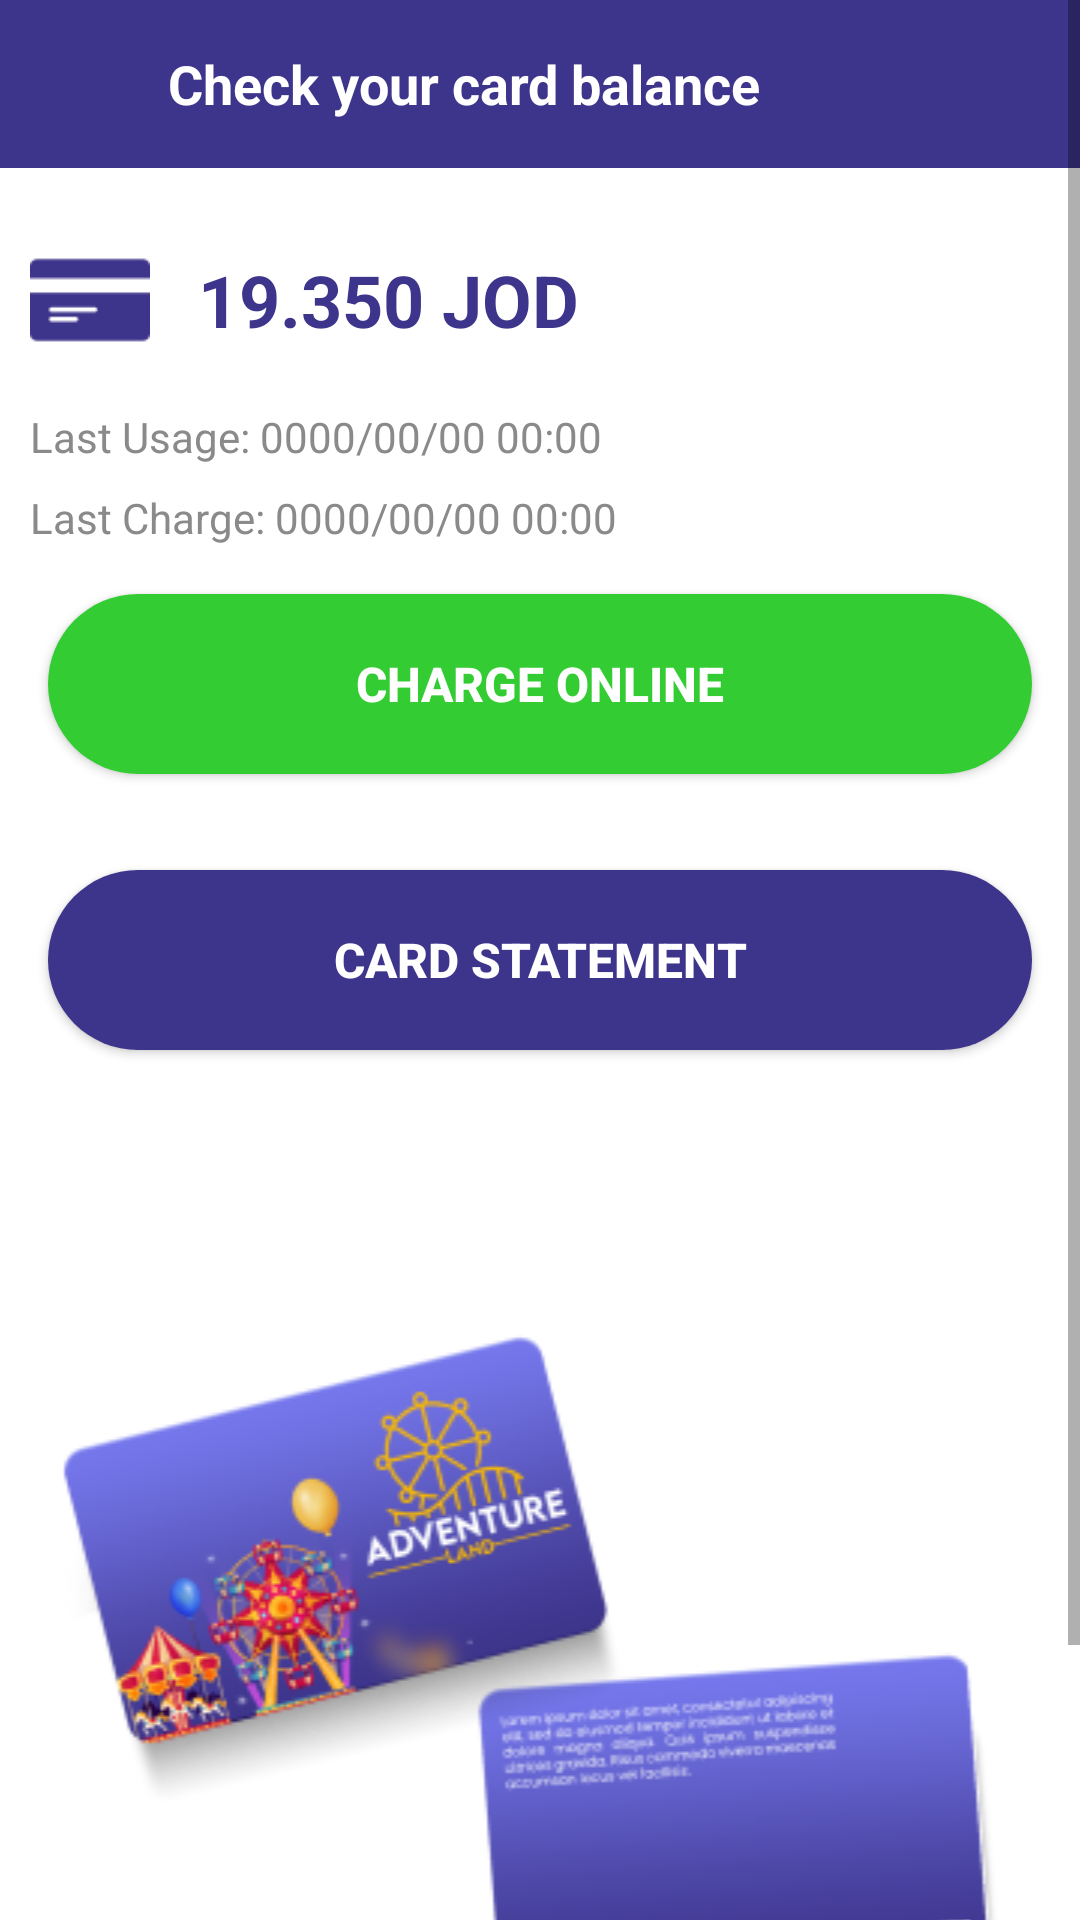

Write the Android layout XML for this screen, with the resource values it uses.
<!-- AndroidManifest.xml: application theme Theme.MaterialComponents.Light.NoActionBar -->
<!-- res/layout/activity_check_balance.xml -->
<?xml version="1.0" encoding="utf-8"?>
<ScrollView xmlns:android="http://schemas.android.com/apk/res/android"
    android:layout_width="match_parent"
    android:layout_height="match_parent"
    android:background="#FFFFFF">

    <LinearLayout
        android:layout_width="match_parent"
        android:layout_height="wrap_content"
        android:orientation="vertical"
        android:padding="0dp">

        

        
        <RelativeLayout
            android:id="@+id/topBar"
            android:layout_width="match_parent"
            android:layout_height="56dp"
            android:background="#3D348B">

            
            <ImageView
                android:id="@+id/backArrow"
                android:layout_width="40dp"
                android:layout_height="40dp"
                android:layout_alignParentStart="true"
                android:layout_centerVertical="true"
                android:src="@drawable/left_arrows" />

            
            <TextView
                android:id="@+id/title"
                android:layout_width="wrap_content"
                android:layout_height="wrap_content"
                android:layout_centerVertical="true"
                android:layout_marginStart="16dp"
                android:layout_toEndOf="@id/backArrow"
                android:text="Check your card balance"
                android:textColor="#FFFFFF"
                android:textSize="18sp"
                android:textStyle="bold" />
        </RelativeLayout>

        <RelativeLayout
            android:layout_width="match_parent"
            android:layout_height="wrap_content"
            android:layout_marginTop="24dp">

            <ImageView
                android:id="@+id/cardIcon"
                android:layout_width="40dp"
                android:layout_height="40dp"
                android:layout_marginStart="10dp"
                android:layout_alignParentStart="true"
                android:src="@drawable/credit_card1" />

            <TextView
                android:id="@+id/cardBalance"
                android:layout_width="wrap_content"
                android:layout_height="wrap_content"
                android:layout_toEndOf="@id/cardIcon"
                android:layout_marginStart="16dp"
                android:layout_centerVertical="true"
                android:text="19.350 JOD"
                android:textColor="#3D348B"
                android:textSize="24sp"
                android:textStyle="bold" />
        </RelativeLayout>

        
        <TextView
            android:id="@+id/lastUsage"
            android:layout_width="wrap_content"
            android:layout_height="wrap_content"
            android:layout_marginTop="16dp"
            android:layout_marginStart="10dp"
            android:text="Last Usage: 0000/00/00 00:00"
            android:textColor="#8A8A8A"
            android:textSize="14sp" />

        <TextView
            android:id="@+id/lastCharge"
            android:layout_width="wrap_content"
            android:layout_height="wrap_content"
            android:layout_marginTop="8dp"
            android:layout_marginStart="10dp"
            android:text="Last Charge: 0000/00/00 00:00"
            android:textColor="#8A8A8A"
            android:textSize="14sp" />

        
        <androidx.appcompat.widget.AppCompatButton
            android:id="@+id/chargeOnlineButton"
            android:layout_width="match_parent"
            android:layout_height="60dp"
            android:layout_marginTop="24dp"
            android:backgroundTint="#33CC33"
            android:layout_margin="16dp"
            android:text="Charge Online"
            android:background="@drawable/rounded_check_balance"
            android:textColor="#FFFFFF"
            android:textSize="16sp"
            android:textStyle="bold" />

        <Button
            android:id="@+id/cardStatementButton"
            android:layout_width="match_parent"
            android:layout_height="60dp"
            android:layout_marginTop="16dp"
            android:backgroundTint="#3D348B"
            android:background="@drawable/rounded_check_balance"
            android:layout_margin="16dp"
            android:text="Card Statement"
            android:textColor="#FFFFFF"
            android:textSize="16sp"
            android:textStyle="bold" />

        
        <ImageView
            android:id="@+id/cardsImage"
            android:layout_width="match_parent"
            android:layout_height="wrap_content"
            android:layout_marginTop="32dp"
            android:src="@drawable/cards" />
    </LinearLayout>
</ScrollView>
<!-- resources referenced by this layout -->
<resources>
  <!-- drawable cards: png bitmap (drawable, 55620 bytes) -->
  <!-- drawable credit_card1: png bitmap (drawable, 572 bytes) -->
  <!-- drawable rounded_check_balance (drawable) -->
  <?xml version="1.0" encoding="utf-8"?>
  <shape xmlns:android="http://schemas.android.com/apk/res/android">
  <stroke android:color="#33CC33"/>
      <corners android:radius="40dp"/>
      <solid android:color="#33CC33"/>
  </shape>
</resources>
